Run: headless pygame with SDL's dummy video driver; simulated clock (each Clock.tick advances the game by its frame time, no real sleeping); random seed 0; keys injected as events and as key.get_pressed() state; no mouse input.
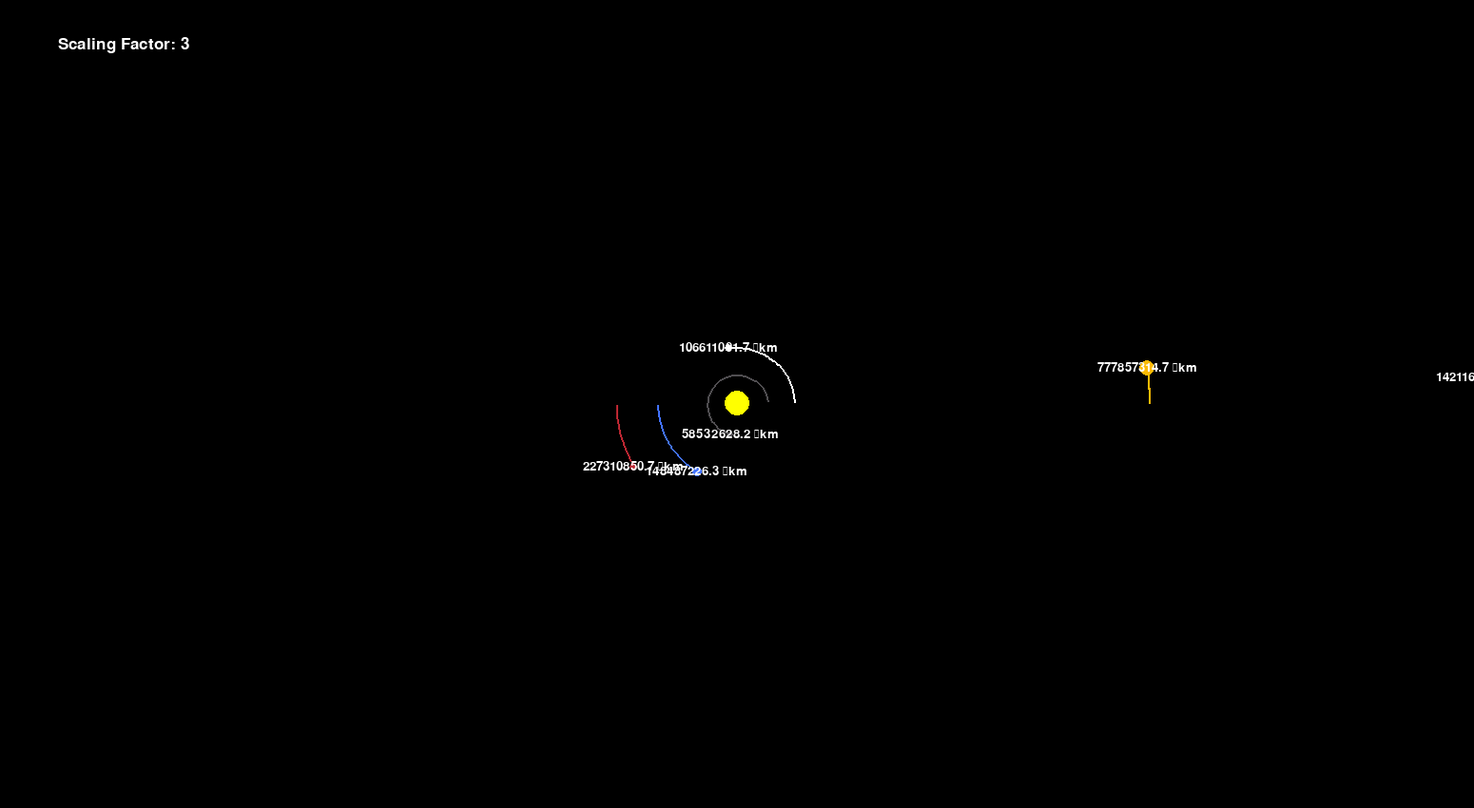
Frame 1 of 4 · flips 1–60 · no input
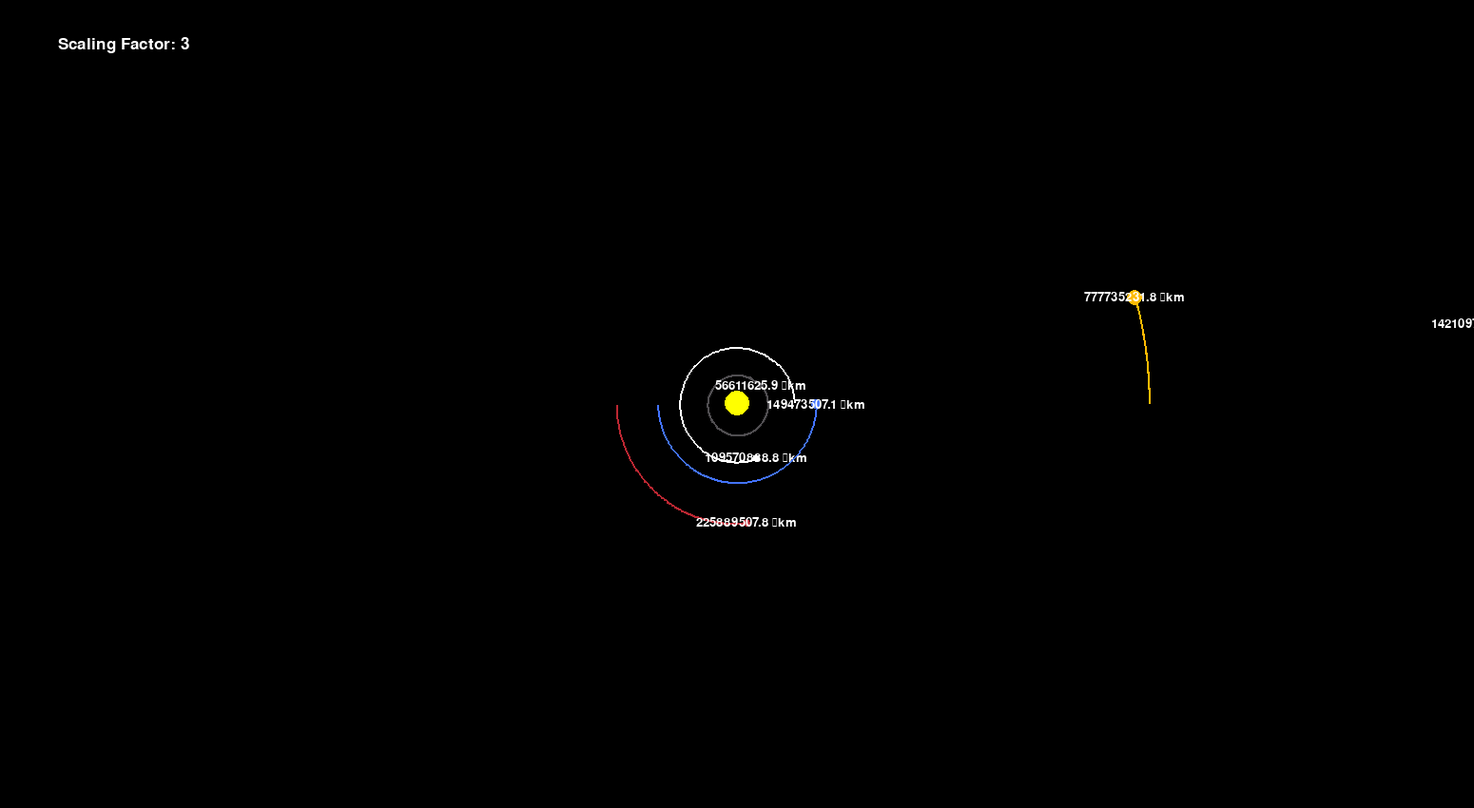
Frame 2 of 4 · flips 61–180 · tapped SPACE, RETURN · held RIGHT (→), D
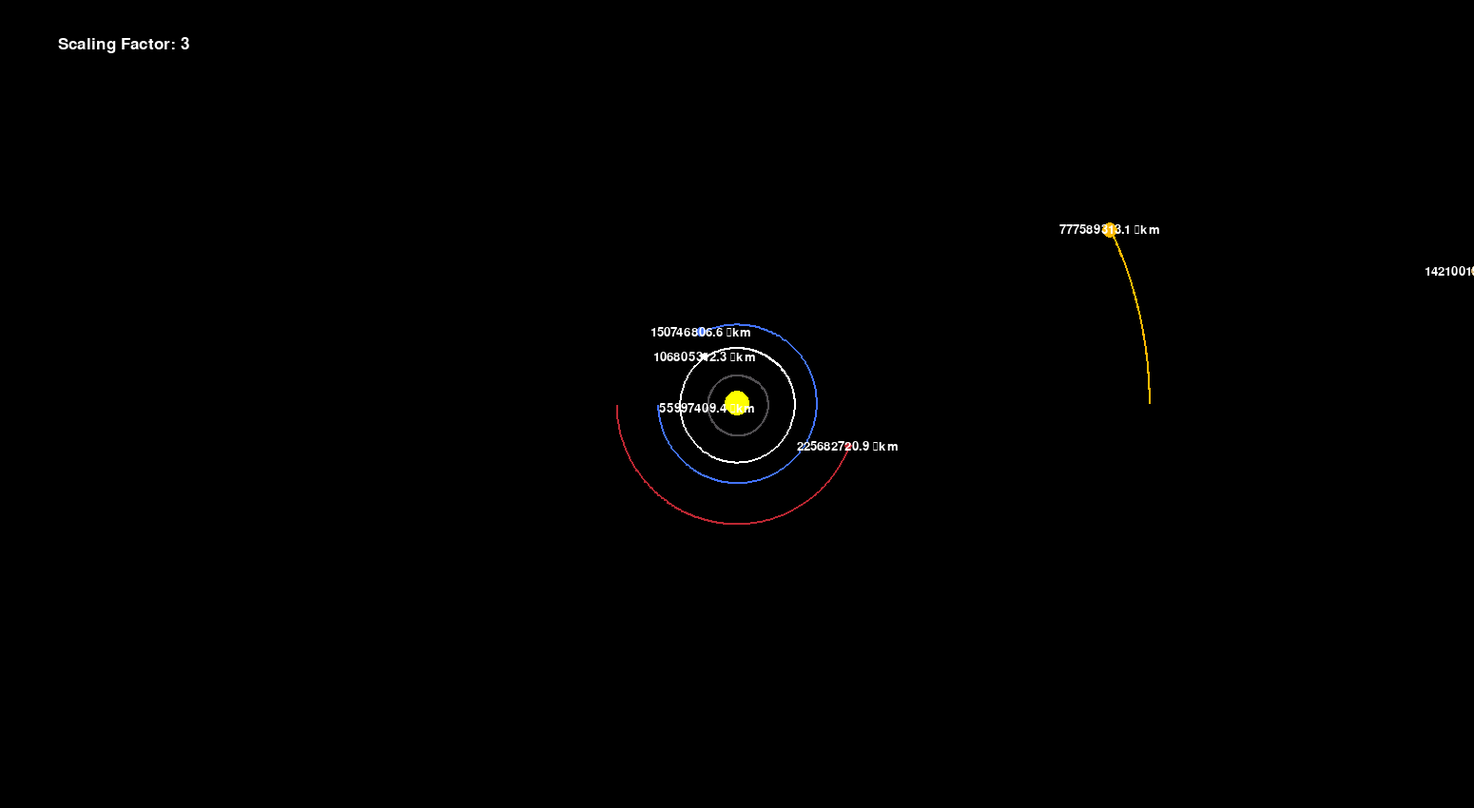
Frame 3 of 4 · flips 181–300 · held DOWN (↓), S
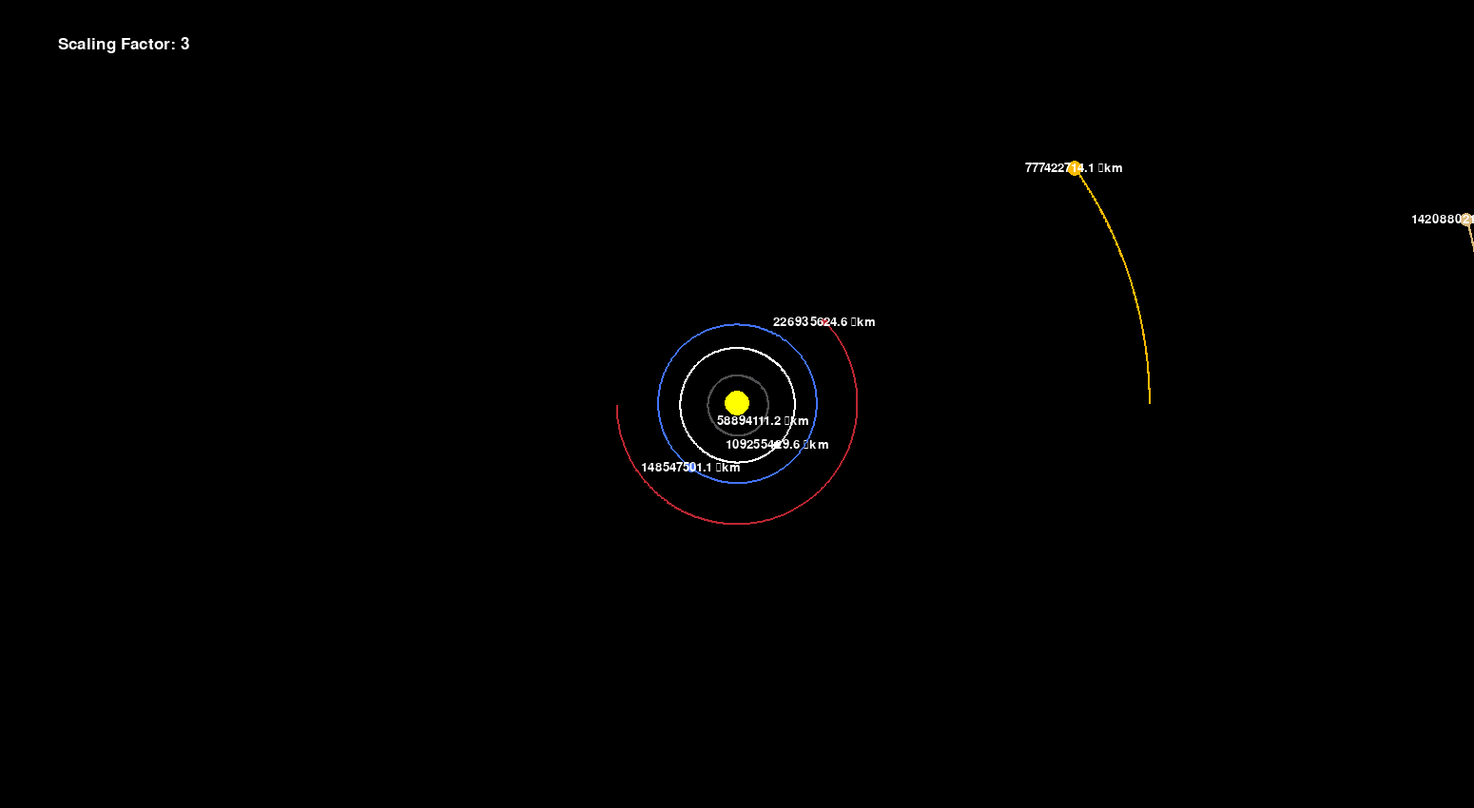
Frame 4 of 4 · flips 301–420 · held LEFT (←), A, UP (↑), W

The pygame program that drew these frames:

import pygame
import math
pygame.init()

WIDTH, HEIGHT = 1550, 850
WIN = pygame.display.set_mode((WIDTH, HEIGHT))
pygame.display.set_caption("Celestial Bodies Simulation")

YELLOW = (255, 255, 0)
WHITE = (255, 255, 255)
LIGHT_GREY = (128, 128, 128)
DARK_GREY = (80, 78, 81)
BLUE = (100, 149, 237)
RED = (188, 39, 50)
ORANGE = (252, 186, 3)
MILKY_COFFEE = (218, 184, 122)
AQUA = (196, 234, 237)
BLUE = (67, 115, 252)

FONT = pygame.font.SysFont("roboto", 25)

class CelestialBody:
	AU = 149597870700	# in meters
	G = 6.67428e-11
	SCALING_FACTOR = 3
	SCALE = 250 / SCALING_FACTOR / AU		# 1 AU = 100 pixels
	TIMESTEP = 3600*24	# 1 day of seconds

	def __init__(self, x, y, radius, color, mass):
		self.x = x
		self.y = y
		self.radius = radius
		self.color = color
		self.mass = mass

		self.orbit = []
		self.sun = False
		self.distance_to_sun = 0

		self.x_vel = 0
		self.y_vel = 0

	def draw(self, win):
		x = self.x * self.SCALE + WIDTH / 2
		y = self.y * self.SCALE + HEIGHT / 2

		if len(self.orbit) > 2:
			updated_points = []
			for point in self.orbit:
				x, y = point
				x = x * self.SCALE + WIDTH / 2
				y = y * self.SCALE + HEIGHT / 2
				updated_points.append((x, y))

			# to prevent orbit overlapping
			if (len(self.orbit) > 1000) and (abs(self.orbit[-1][0]) <= (2 * self.AU)):
				self.orbit.pop(0)

			pygame.draw.lines(win, self.color, False, updated_points, 2)


		pygame.draw.circle(win, self.color, (x, y), self.radius)

		if not self.sun:
			DISTANCE_FONT = pygame.font.SysFont("helvetica", round(16 / self.SCALING_FACTOR * 3.5) if self.SCALING_FACTOR > 2 else 16)
			distance_text = DISTANCE_FONT.render(f"{round(self.distance_to_sun/1000, 1)} 	km", 1, WHITE)
			win.blit(distance_text, (x - distance_text.get_width() / 2, y - distance_text.get_height() / 2))

	def attraction(self, other):
		other_x, other_y = other.x, other.y
		distance_x = other_x - self.x
		distance_y = other_y - self.y

		distance = math.sqrt(distance_x**2 + distance_y**2)

		if other.sun:
			self.distance_to_sun = distance

		# Calculating Forces Applied to the Body
		force = self.G * self.mass * other.mass / distance**2
		theta = math.atan2(distance_y, distance_x)	# arctan(y/x) = θ
		force_x = math.cos(theta) * force
		force_y = math.sin(theta) * force

		return force_x, force_y

	def update_position(self, planets):
		total_f_x = total_f_y = 0

		for planet in planets:
			if self == planet:
				continue

			f_x, f_y = self.attraction(planet)
			total_f_x += f_x
			total_f_y += f_y

		# Calculating Body's Velocity Components
		self.x_vel += total_f_x / self.mass * self.TIMESTEP
		self.y_vel += total_f_y / self.mass * self.TIMESTEP

		# Calculating Body's New Position
		self.x += self.x_vel * self.TIMESTEP
		self.y += self.y_vel * self.TIMESTEP
		self.orbit.append((self.x, self.y))


def main():
	run = True
	clock = pygame.time.Clock()

	sun = CelestialBody(0, 0, 40 / CelestialBody.SCALING_FACTOR, YELLOW, 1.98892 * 10**30)
	sun.sun = True

	mercury = CelestialBody(0.387 * CelestialBody.AU, 0, 9.5 / CelestialBody.SCALING_FACTOR, DARK_GREY, 3.30 * 10**23)
	mercury.y_vel = -47.4 * 1000		# for initial velocity

	venus = CelestialBody(0.723 * CelestialBody.AU, 0, 14 / CelestialBody.SCALING_FACTOR, WHITE, 4.8685 * 10**24)
	venus.y_vel = -35.02 * 1000		# in meters

	earth = CelestialBody(-1 * CelestialBody.AU, 0, 16 / CelestialBody.SCALING_FACTOR, BLUE, 5.9722 * 10**24)
	earth.y_vel = 29.783 * 1000

	mars = CelestialBody(-1.524 * CelestialBody.AU, 0, 12 / CelestialBody.SCALING_FACTOR, RED, 6.39 * 10**23)
	mars.y_vel = 24.077 * 1000

	jupiter = CelestialBody(5.2 * CelestialBody.AU, 0, 24.5 / CelestialBody.SCALING_FACTOR, ORANGE, 1.89813 * 10**27)
	jupiter.y_vel = -13.06 * 1000

	saturn = CelestialBody(9.5 * CelestialBody.AU, 0, 22.5 / CelestialBody.SCALING_FACTOR, MILKY_COFFEE, 5.6834 * 10**26)
	saturn.y_vel = -9.68 * 1000

	uranus = CelestialBody(-19.8 * CelestialBody.AU, 0, 19.5 / CelestialBody.SCALING_FACTOR, AQUA, 8.6810 * 10**25)
	uranus.y_vel = 6.8 * 1000

	neptune = CelestialBody(-30 * CelestialBody.AU, 0, 18.5 / CelestialBody.SCALING_FACTOR, BLUE, 1.02413 * 10**26)
	neptune.y_vel = 5.43 * 1000

	celestial_bodies = [sun, mercury, venus, earth, mars, jupiter, saturn, uranus, neptune]

	while run:
		clock.tick(60)
		WIN.fill((0, 0, 0))

		for event in pygame.event.get():
			if event.type == pygame.QUIT:
				run = False

		scaling_factor_text = FONT.render(f"Scaling Factor: {CelestialBody.SCALING_FACTOR}", 1, WHITE)
		WIN.blit(scaling_factor_text, (scaling_factor_text.get_width() / 2.25, scaling_factor_text.get_height() * 2))

		for celestial_body in celestial_bodies:
			celestial_body.update_position(celestial_bodies)
			celestial_body.draw(WIN)

		pygame.display.update()

	pygame.quit()

main()
